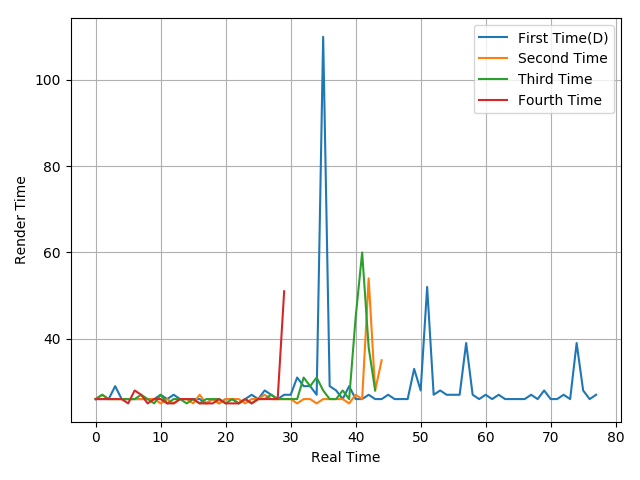

Data behind this chart, as committed beside it:
26, 26, 26, 29, 26, 26, 26, 26, 26, 26, 27, 26, 27, 26, 26, 26, 26, 25, 26, 25, 26, 26, 25, 26
26, 27, 26, 26, 26, 26, 26, 26, 26, 26, 25, 26, 25, 26, 26, 25, 27, 25, 26, 25, 26, 26, 26, 25
26, 27, 26, 26, 26, 26, 26, 27, 26, 25, 27, 25, 26, 26, 25, 26, 25, 26, 26, 26, 25, 26, 25, 26
26, 26, 26, 26, 26, 25, 28, 27, 25, 26, 26, 25, 25, 26, 26, 26, 25, 25, 25, 26, 25, 25, 25, 26
